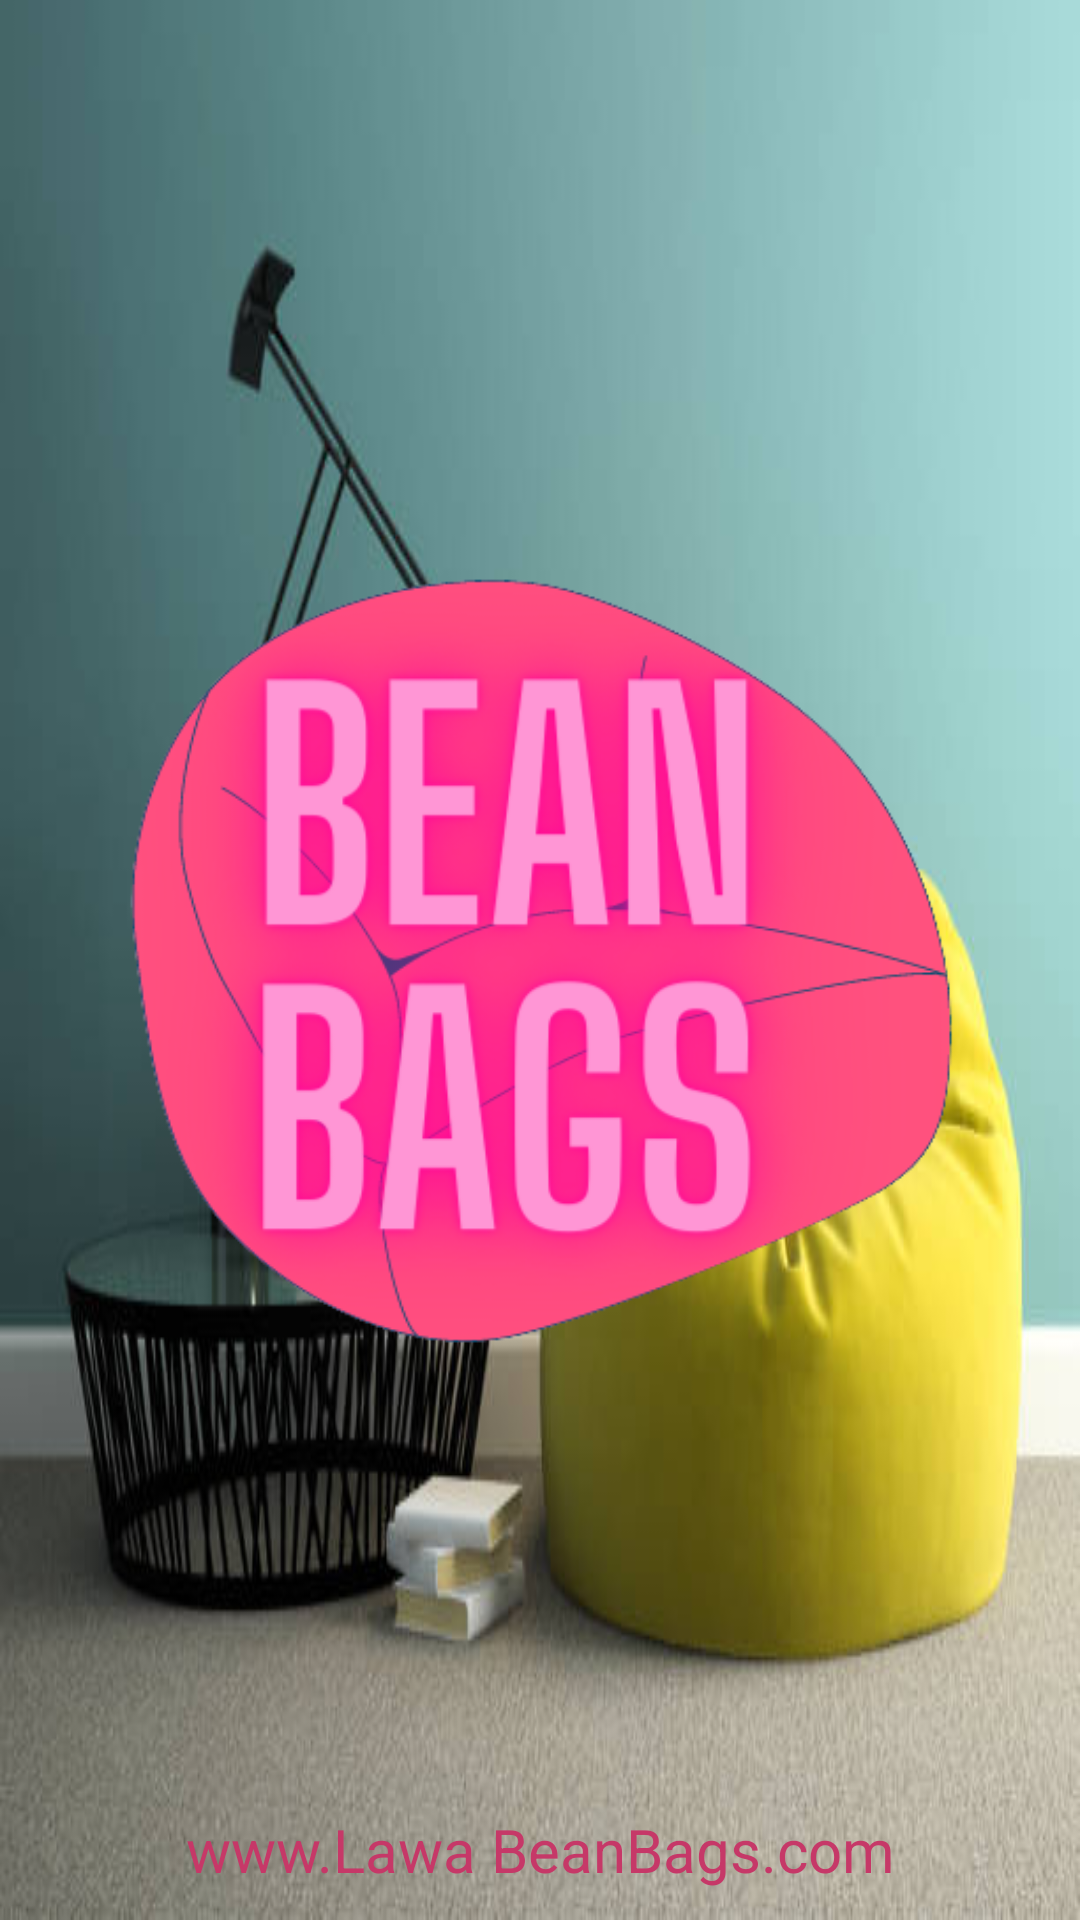

Write the Android layout XML for this screen, with the resource values it uses.
<!-- AndroidManifest.xml: application theme Theme.BeanBag.NoActionBar -->
<!-- res/layout/activity_splash_screen.xml -->
<?xml version="1.0" encoding="utf-8"?>
<RelativeLayout xmlns:android="http://schemas.android.com/apk/res/android"
    xmlns:app="http://schemas.android.com/apk/res-auto"
    xmlns:tools="http://schemas.android.com/tools"
    android:layout_width="match_parent"
    android:layout_height="match_parent"
    android:theme="@style/Theme.BeanBag.NoActionBar"
    android:background="@drawable/bg3"
    tools:context=".SplashScreen">

    <ImageView
        android:id="@+id/logo"
        android:layout_width="wrap_content"
        android:layout_height="350dp"
        android:layout_centerHorizontal="true"
        android:layout_centerVertical="true"
        android:src="@drawable/logo2" />

    <TextView
        android:layout_width="fill_parent"
        android:layout_height="wrap_content"
        android:layout_alignParentBottom="true"
        android:layout_marginBottom="10dp"
        android:gravity="center_horizontal"
        android:text="www.Lawa BeanBags.com"
        android:textColor="#C63868"
        android:textSize="20dp" />
</RelativeLayout>
<!-- resources referenced by this layout -->
<resources>
  <!-- drawable bg3: jpg bitmap (drawable-v24, 28613 bytes) -->
  <!-- drawable logo2: png bitmap (drawable-v24, 83318 bytes) -->
  <style name="Theme.BeanBag.NoActionBar">
          <item name="windowActionBar">false</item>
          <item name="windowNoTitle">true</item>
      </style>
</resources>
